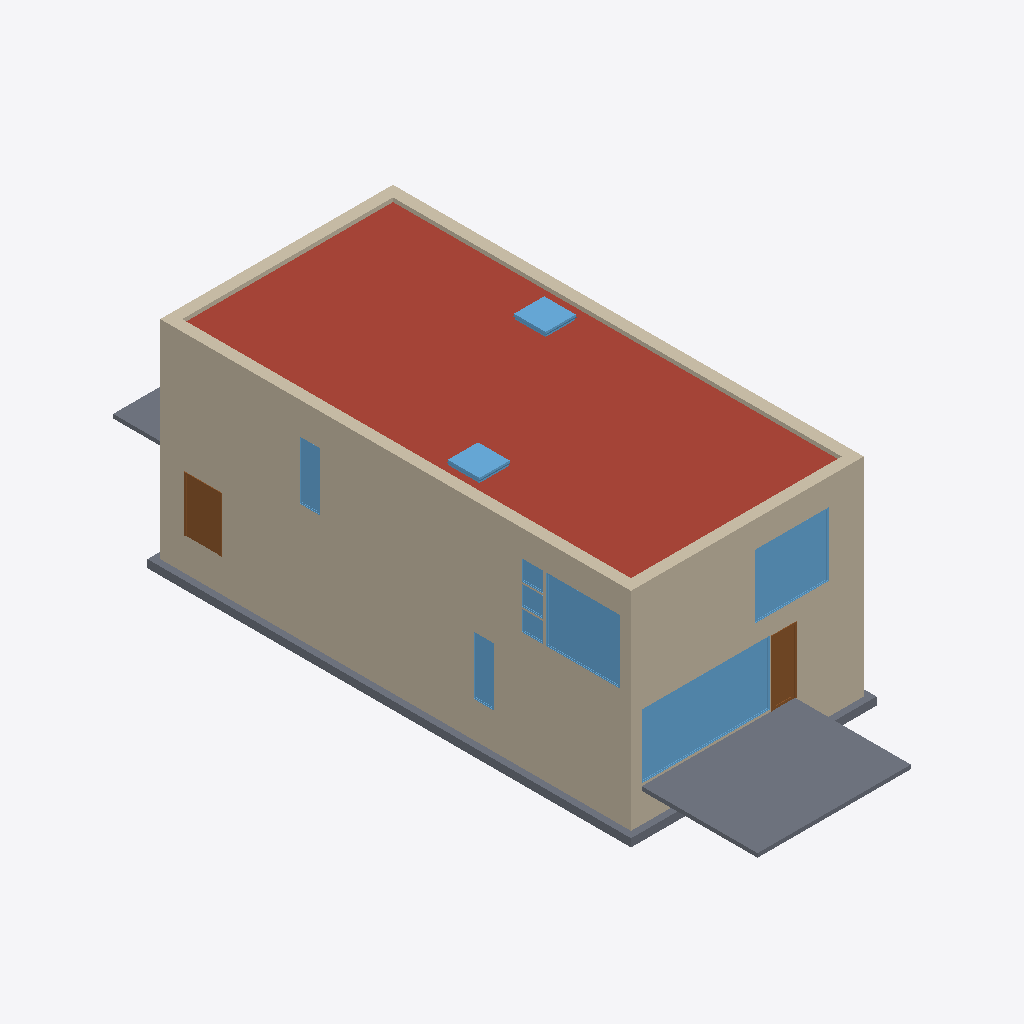
Isometric view of an IFC building model (IFC-SPF (STEP), schema IFC2X3, length unit metre), seen from the south-west, elements coloured by IFC class: 12 walls (beige), 10 windows (light blue), 5 slabs (grey), 2 doors (brown), 1 roof (red-brown).
Extent 9.3 m × 26.6 m × 8.2 m (x, y, z). Storeys (4): T/FDN at -1.25 m; Level 1 at 0.00 m; Level 2 at 3.10 m; Roof at 6.00 m. Elements (187): 58 IfcWallStandardCase, 39 IfcFurnishingElement, 27 IfcSlab, 21 IfcBuildingElementProxy, 18 IfcWindow, 14 IfcDoor, 8 IfcStair, 1 IfcRoof, 1 IfcWall.

HEADER;
FILE_DESCRIPTION(('ViewDefinition [CoordinationView_V2.0]'),'2;1');
FILE_NAME('0001','2018-08-01T11:22:01',(''),(''),'The EXPRESS Data Manager Version 5.02.0100.07 : 28 Aug 2013','20180423_1000(x64) - Exporter 18.3.1.0 - Interface alternative d''export 18.3.1.0','');
FILE_SCHEMA(('IFC2X3'));
ENDSEC;
DATA;
#104=IFCPROJECT('1xS3BCk291UvhgP2a6eflL',#41,'0001',$,$,'Nom du projet','Etat du projet',(#96),#91);
#92038=IFCSITE('1xS3BCk291UvhgP2a6eflN',#41,'Default',$,$,#92037,$,$,.ELEMENT.,$,$,$,$,$);
#114=IFCBUILDING('1xS3BCk291UvhgP2a6eflK',#41,$,$,$,#32,$,$,.ELEMENT.,$,$,$);
#125=IFCBUILDINGSTOREY('1xS3BCk291UvhgP2dvNsgp',#41,'T/FDN',$,'349',#123,$,'T/FDN',.ELEMENT.,-1.25);
#129=IFCBUILDINGSTOREY('1xS3BCk291UvhgP2dvNMKI',#41,'Level 1',$,'349',#128,$,'Level 1',.ELEMENT.,0.0);
#135=IFCBUILDINGSTOREY('1xS3BCk291UvhgP2dvNMQJ',#41,'Level 2',$,'349',#134,$,'Level 2',.ELEMENT.,3.10000000000038);
#141=IFCBUILDINGSTOREY('1xS3BCk291UvhgP2dvNtSE',#41,'Roof',$,'349',#140,$,'Roof',.ELEMENT.,6.00000000000039);
#91813=IFCROOF('3ThA22djr8AQQ9eQMA5s7I',#41,'Toit de base:Basic Roof:Live Roof over Wood Joist Flat Roof:141703',$,'Toit de base:Basic Roof:Live Roof over Wood Joist Flat Roof:141226',#91797,$,'141703',.NOTDEFINED.);
#86200=IFCWALLSTANDARDCASE('2O2Fr$t4X7Zf8NOew3FNhv',#41,'Basic Wall:Exterior - Brick on Block:138310',$,'Basic Wall:Exterior - Brick on Block:130892',#86180,#86198,'141284');
#85869=IFCWALLSTANDARDCASE('2O2Fr$t4X7Zf8NOew3FLPP',#41,'Basic Wall:Exterior - Brick on Block:143590',$,'Basic Wall:Exterior - Brick on Block:130892',#85830,#85867,'141282');
#89819=IFCSLAB('1CZILmCaHETO8tf3SgGEXu',#41,'Sol:Floor:150mm Exterior Slab on Grade:141563',$,'Sol:Floor:150mm Exterior Slab on Grade:141560',#89803,#89817,'141563',.FLOOR.);
#88135=IFCWALLSTANDARDCASE('2O2Fr$t4X7Zf8NOew3FKE5',#41,'Basic Wall:Foundation - Concrete (417mm):140602',$,'Basic Wall:Foundation - Concrete (417mm):128676',#88115,#88133,'141413');
#86526=IFCWALLSTANDARDCASE('2O2Fr$t4X7Zf8NOew3FLOH',#41,'Basic Wall:Exterior - Brick on Block:143534',$,'Basic Wall:Exterior - Brick on Block:130892',#86499,#86524,'141307');
#89067=IFCWALLSTANDARDCASE('0jf0rYHfX3RAB3bSIRjmr1',#41,'Basic Wall:Exterior - Brick on Block:185101',$,'Basic Wall:Exterior - Brick on Block:130892',#89047,#89065,'141545');
#90553=IFCWINDOW('3OZBB6Pk90P9f0wtqMi6vh',#41,'4835mm x 2420mm:4835mm x 2420mm:141591',$,'4835mm x 2420mm:4835mm x 2420mm:140361',#90552,#90547,'141591',2.42000000000001,4.83500000000001);
#86986=IFCWALLSTANDARDCASE('2O2Fr$t4X7Zf8NOew3FNr2',#41,'Basic Wall:Exterior - Brick on Block:138237',$,'Basic Wall:Exterior - Brick on Block:130892',#86966,#86984,'141314');
#88863=IFCWALLSTANDARDCASE('0jf0rYHfX3RAB3bSIRjmpw',#41,'Basic Wall:Exterior - Brick on Block:185014',$,'Basic Wall:Exterior - Brick on Block:130892',#88843,#88861,'141539');
#84391=IFCSLAB('0kF45Qs8L9PAM9kmb1lT5t',#41,'Wall Foundation:Bearing Footing - 900 x 300:186612:Bearing Footing - 900 x 300:186612 : Wall Foundation:Bearing Footing - 900 x 300:186612:134939',$,'Wall Foundation:Bearing Footing - 900 x 300:186612:Wall Foundation:Bearing Footing - 900 x 300:186612:134937',#84375,#84389,'134939',.BASESLAB.);
#88962=IFCWALLSTANDARDCASE('0jf0rYHfX3RAB3bSIRjmoa',#41,'Basic Wall:Exterior - Brick on Block:185064',$,'Basic Wall:Exterior - Brick on Block:130892',#88942,#88960,'141542');
#90532=IFCWINDOW('3sQ1MGQfTEmeo$CdEw$rKj',#41,'2800mm x 2410mm:2800mm x 2410mm:141590',$,'2800mm x 2410mm:2800mm x 2410mm:139371',#90531,#90526,'141590',2.41000000000001,2.80000000000001);
#89379=IFCWINDOW('2RnAnEFoX3zuDVPazxb1hu',#41,'2800mm x 2410mm:2800mm x 2410mm:141551',$,'2800mm x 2410mm:2800mm x 2410mm:139371',#89378,#89373,'141551',2.41000000000001,2.80000000000001);
#88929=IFCWALLSTANDARDCASE('0jf0rYHfX3RAB3bSIRjmmy',#41,'Basic Wall:Exterior - Brick on Block:184944',$,'Basic Wall:Exterior - Brick on Block:130892',#88909,#88927,'141541');
#89767=IFCDOOR('2nEwqS6eD5Gvi2l0gN244O',#41,'1250mm x 2010mm:1250mm x 2010mm:141558',$,'1250mm x 2010mm:1250mm x 2010mm:138444',#89766,#89761,'141558',2.086,1.402);
#89166=IFCWALLSTANDARDCASE('2O2Fr$t4X7Zf8NOew3FKEr',#41,'Basic Wall:Foundation - Concrete (417mm):140554',$,'Basic Wall:Foundation - Concrete (417mm):128676',#89146,#89164,'141548');
#89651=IFCDOOR('06rJSGoQj20eJ1IJw2Dkyr',#41,'0813 x 2420mm:0813 x 2420mm:141556',$,'0813 x 2420mm:0813 x 2420mm:141025',#89650,#89645,'141556',2.496,0.965);
#89854=IFCSLAB('1CZILmCaHETO8tf3SgGEWh',#41,'Sol:Floor:150mm Exterior Slab on Grade:141570',$,'Sol:Floor:150mm Exterior Slab on Grade:141560',#89838,#89852,'141570',.FLOOR.);
#84296=IFCSLAB('0kF45Qs8L9PAM9kmb1lT5l',#41,'Wall Foundation:Bearing Footing - 900 x 300:186604:Bearing Footing - 900 x 300:186604 : Wall Foundation:Bearing Footing - 900 x 300:186604:134893',$,'Wall Foundation:Bearing Footing - 900 x 300:186604:Wall Foundation:Bearing Footing - 900 x 300:186604:134891',#84273,#84294,'134893',.BASESLAB.);
#91076=IFCWINDOW('2byTxjnuPDq9d9IuY2mv3B',#41,'1180 x 1170mm 290:1180 x 1170mm 290:141666',$,'1180 x 1170mm 290:1180 x 1170mm 290:141595',#91075,#91070,'141666',0.0,0.0);
#91597=IFCWINDOW('2byTxjnuPDq9d9IuY2mv3O',#41,'1180 x 1170mm 2:1180 x 1170mm 2:141681',$,'1180 x 1170mm 2:1180 x 1170mm 2:141670',#91596,#91591,'141681',0.0,0.0);
#89507=IFCWINDOW('0Uw0Y$PUP4chQDdYAoad6c',#41,'750mm x 2200mm:750mm x 2200mm:141554',$,'750mm x 2200mm:750mm x 2200mm:140031',#89506,#89501,'141554',2.20000000000001,0.750000000000013);
#90340=IFCWINDOW('2X__xD1Ub2ux6aUDEsdLvI',#41,'750mm x 2200mm:750mm x 2200mm:141586',$,'750mm x 2200mm:750mm x 2200mm:140031',#90339,#90334,'141586',2.20000000000001,0.750000000000013);
#86277=IFCWALLSTANDARDCASE('2O2Fr$t4X7Zf8NOew3FNqI',#41,'Basic Wall:Exterior - Brick on Block:138157',$,'Basic Wall:Exterior - Brick on Block:130892',#86257,#86275,'141285');
#90574=IFCWINDOW('2rQSeLWmLF7fVsVHUD3$8C',#41,'819mm x 759mm:819mm x 759mm:141592',$,'819mm x 759mm:819mm x 759mm:139701',#90573,#90568,'141592',0.759000000000007,0.819000000000011);
#91739=IFCWINDOW('3BhyLrs2z8lgE7THcHf_PA',#41,'819mm x 759mm 293:819mm x 759mm 293:141683',$,'819mm x 759mm 293:819mm x 759mm 293:140691',#91738,#91733,'141683',0.759000000000009,0.819000000000005);
#91782=IFCWINDOW('0KFAEhziz4nRecPZrcpZZK',#41,'819mm x 759mm:819mm x 759mm:141685',$,'819mm x 759mm:819mm x 759mm:139701',#91781,#91776,'141685',0.759000000000007,0.819000000000011);
#88061=IFCWALLSTANDARDCASE('2O2Fr$t4X7Zf8NOew3FK9N',#41,'Basic Wall:Foundation - Concrete (417mm):140520',$,'Basic Wall:Foundation - Concrete (417mm):128676',#88041,#88059,'141401');
#84363=IFCSLAB('0kF45Qs8L9PAM9kmb1lT5d',#41,'Wall Foundation:Bearing Footing - 900 x 300:186596:Bearing Footing - 900 x 300:186596 : Wall Foundation:Bearing Footing - 900 x 300:186596:134925',$,'Wall Foundation:Bearing Footing - 900 x 300:186596:Wall Foundation:Bearing Footing - 900 x 300:186596:134923',#84347,#84361,'134925',.BASESLAB.);
ENDSEC;